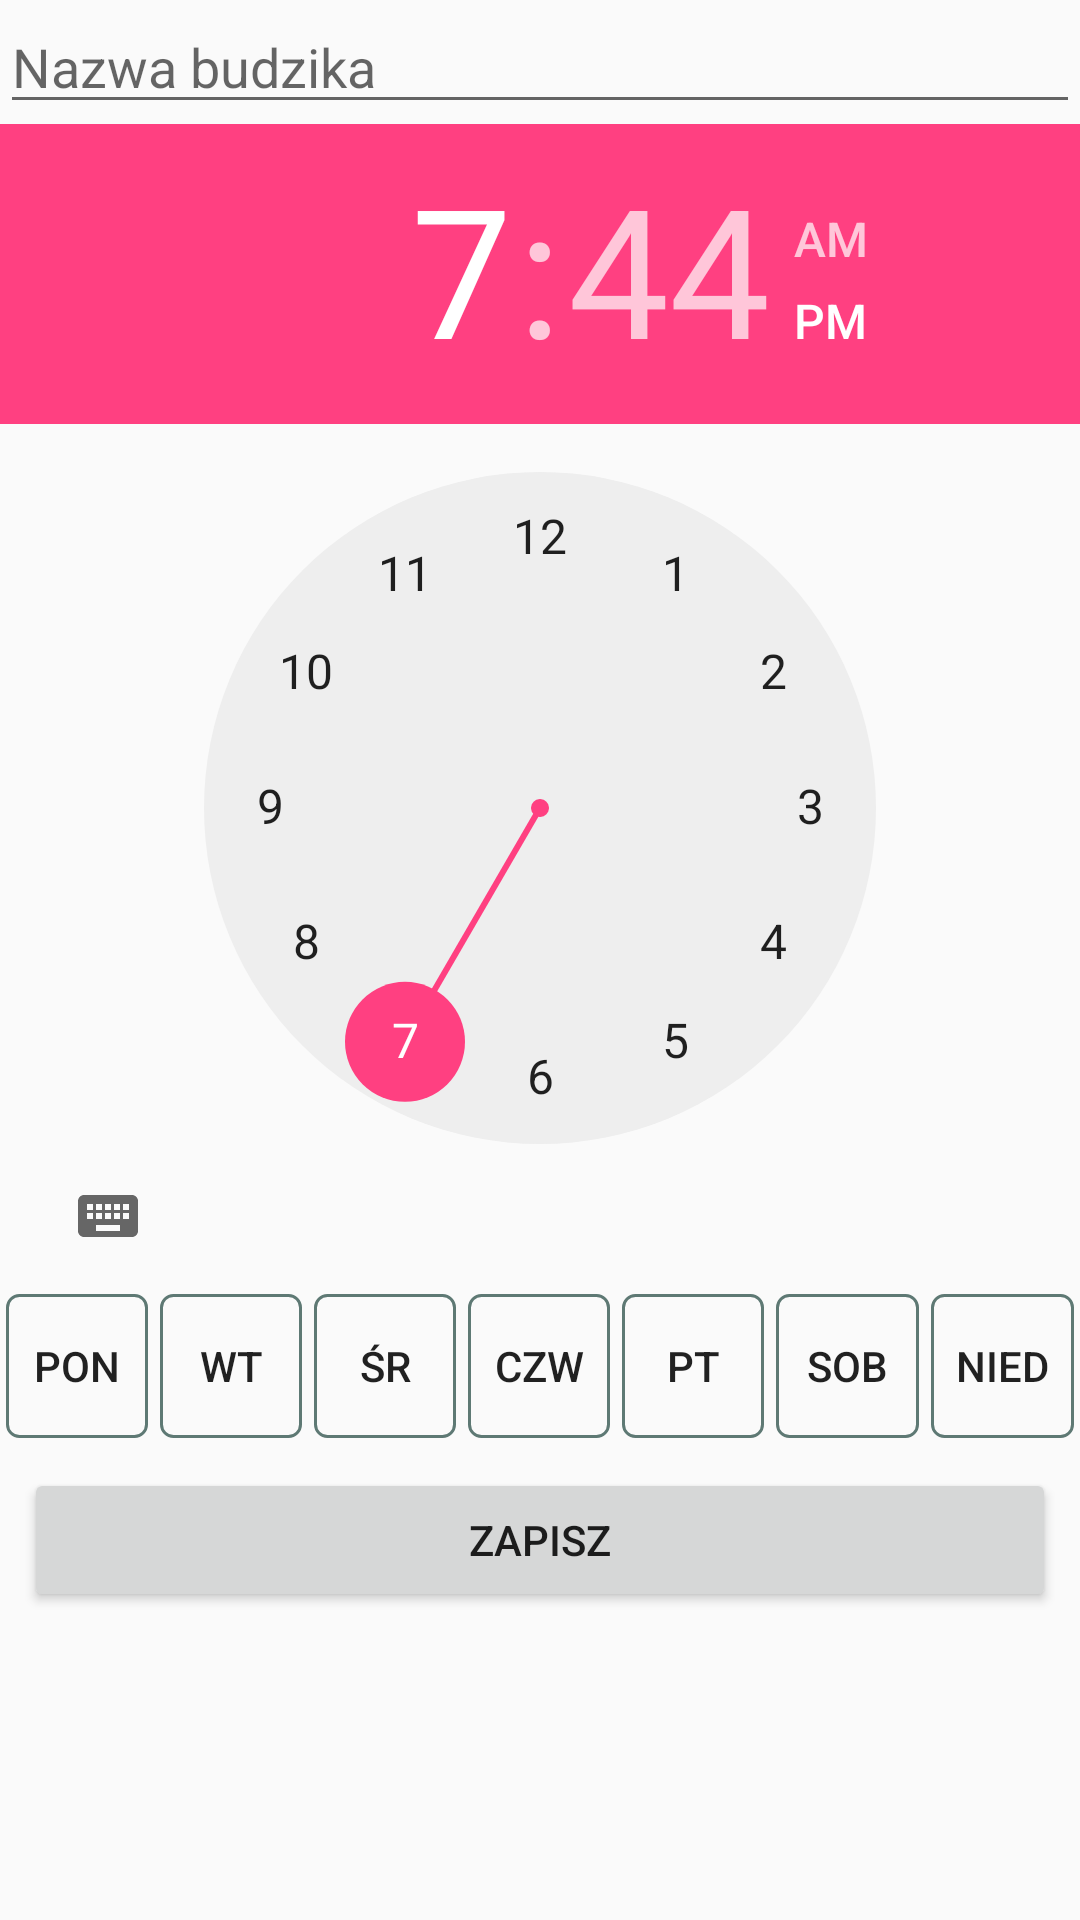

The Android layout XML behind this screen, and the referenced resources:
<!-- AndroidManifest.xml: application theme AppTheme -->
<!-- res/layout/content_edit_alarm.xml -->
<?xml version="1.0" encoding="utf-8"?>
<LinearLayout xmlns:android="http://schemas.android.com/apk/res/android"
    xmlns:app="http://schemas.android.com/apk/res-auto"
    xmlns:tools="http://schemas.android.com/tools"
    android:layout_width="match_parent"
    android:layout_height="match_parent"
    android:orientation="vertical"
    app:layout_behavior="@string/appbar_scrolling_view_behavior"
    tools:context="com.parabits.parasleep.EditAlarmActivity"
    tools:showIn="@layout/activity_edit_alarm">

    <EditText android:id="@+id/alarm_name_edit_text"
        android:layout_width="match_parent"
        android:layout_height="wrap_content"
        android:hint="@string/alarm_name"/>
    <TimePicker android:id="@+id/alarm_time_picker"
        android:layout_width="match_parent"
        android:layout_height="wrap_content"
        />

    <LinearLayout
        android:layout_width="match_parent"
        android:layout_height="wrap_content"
        android:orientation="horizontal"
        android:layout_marginTop="8dp"
        app:layout_constraintTop_toBottomOf="@+id/alarm_enable_button"
        android:layout_marginRight="8dp"
        app:layout_constraintRight_toRightOf="parent"
        android:layout_marginLeft="8dp"
        app:layout_constraintLeft_toLeftOf="parent"
        android:layout_margin="0dp"
        android:minWidth="0dp"
        >

        <Button style="@style/DayButtonStyle"
            android:id="@+id/monday_button"
            android:layout_weight="1"
            android:text="@string/monday_abbr"
            />
        <Button android:id="@+id/tuesday_button"
            style="@style/DayButtonStyle"
            android:layout_weight="1"
            android:text="@string/tuesday_abbr" />

        <Button android:id="@+id/wednesdey_button"
            style="@style/DayButtonStyle"
            android:layout_weight="1"
            android:text="@string/wednesday_abbr" />
        <Button android:id="@+id/thursday_button"
            style="@style/DayButtonStyle"
            android:layout_weight="1"
            android:text="@string/thursday_abbr" />
        <Button android:id="@+id/friday_button"
            style="@style/DayButtonStyle"
            android:layout_weight="1"
            android:text="@string/friday_abbr" />
        <Button android:id="@+id/saturday_button"
            style="@style/DayButtonStyle"
            android:layout_weight="1"
            android:text="@string/saturday_abbr" />
        <Button android:id="@+id/sunday_button"
            style="@style/DayButtonStyle"
            android:layout_weight="1"
            android:text="@string/sunday_abbr" />
    </LinearLayout>

    <Button android:id="@+id/save_button"
        android:layout_width="match_parent"
        android:layout_height="wrap_content"
        android:text="@string/save"
        android:layout_margin="@dimen/margin"/>


</LinearLayout>
<!-- res/layout/activity_edit_alarm.xml (included above) -->
<?xml version="1.0" encoding="utf-8"?>
<android.support.design.widget.CoordinatorLayout xmlns:android="http://schemas.android.com/apk/res/android"
    xmlns:app="http://schemas.android.com/apk/res-auto"
    xmlns:tools="http://schemas.android.com/tools"
    android:layout_width="match_parent"
    android:layout_height="match_parent"
    tools:context="com.parabits.parasleep.EditAlarmActivity">

    <android.support.design.widget.AppBarLayout
        android:layout_width="match_parent"
        android:layout_height="wrap_content"
        android:theme="@style/AppTheme.AppBarOverlay">

        <android.support.v7.widget.Toolbar
            android:id="@+id/toolbar"
            android:layout_width="match_parent"
            android:layout_height="?attr/actionBarSize"
            android:background="?attr/colorPrimary"
            app:popupTheme="@style/AppTheme.PopupOverlay" />

    </android.support.design.widget.AppBarLayout>

    <include layout="@layout/content_edit_alarm" />

</android.support.design.widget.CoordinatorLayout>
<!-- resources referenced by this layout -->
<resources>
  <dimen name="margin">8dp</dimen>
  <string name="alarm_name">Nazwa budzika</string>
  <string name="friday_abbr">Pt</string>
  <string name="monday_abbr">Pon</string>
  <string name="saturday_abbr">Sob</string>
  <string name="save">Zapisz</string>
  <string name="sunday_abbr">Nied</string>
  <string name="thursday_abbr">Czw</string>
  <string name="tuesday_abbr">Wt</string>
  <string name="wednesday_abbr">Śr</string>
  <style name="AppTheme.AppBarOverlay" parent="ThemeOverlay.AppCompat.Dark.ActionBar" />
  <style name="AppTheme.PopupOverlay" parent="ThemeOverlay.AppCompat.Light" />
  <style name="DayButtonStyle" parent="Base.Widget.AppCompat.Button">
          <item name="android:background">@drawable/selector_day_button</item>
          <item name="android:layout_width">0dp</item>
          <item name="android:layout_height">wrap_content</item>
          <item name="android:layout_margin">2dp</item>
          <item name="android:padding">0dp</item>
      </style>
  <style name="AppTheme" parent="Theme.AppCompat.Light.DarkActionBar">
          
          <item name="colorPrimary">@color/colorPrimary</item>
          <item name="colorPrimaryDark">@color/colorPrimaryDark</item>
          <item name="colorAccent">@color/colorAccent</item>
      </style>
  <!-- drawable selector_day_button (drawable) -->
  <?xml version="1.0" encoding="utf-8"?>
  <selector xmlns:android="http://schemas.android.com/apk/res/android">
      <item android:state_pressed="true">
          <shape android:shape="rectangle">
              <corners android:radius="@dimen/corner_radius" />
              <stroke android:width="1dp"
                  android:color="#5e7974"/>
  
          </shape>
      </item>
      <item android:state_selected="true">
          <shape android:shape="rectangle">
              <corners android:radius="@dimen/corner_radius" />
              <stroke android:width="1dp"
                  android:color="#5e7974"/>
              <solid android:color="@color/colorPrimary"/>
          </shape>
      </item>
      <item>
          <shape android:shape="rectangle">
              <corners android:radius="@dimen/corner_radius" />
              <stroke android:width="1dp"
                  android:color="#5e7974"/>
  
          </shape>
      </item>
  </selector>
  <color name="colorPrimary">#3F51B5</color>
  <color name="colorPrimaryDark">#303F9F</color>
  <color name="colorAccent">#FF4081</color>
  <dimen name="corner_radius">4dp</dimen>
</resources>
